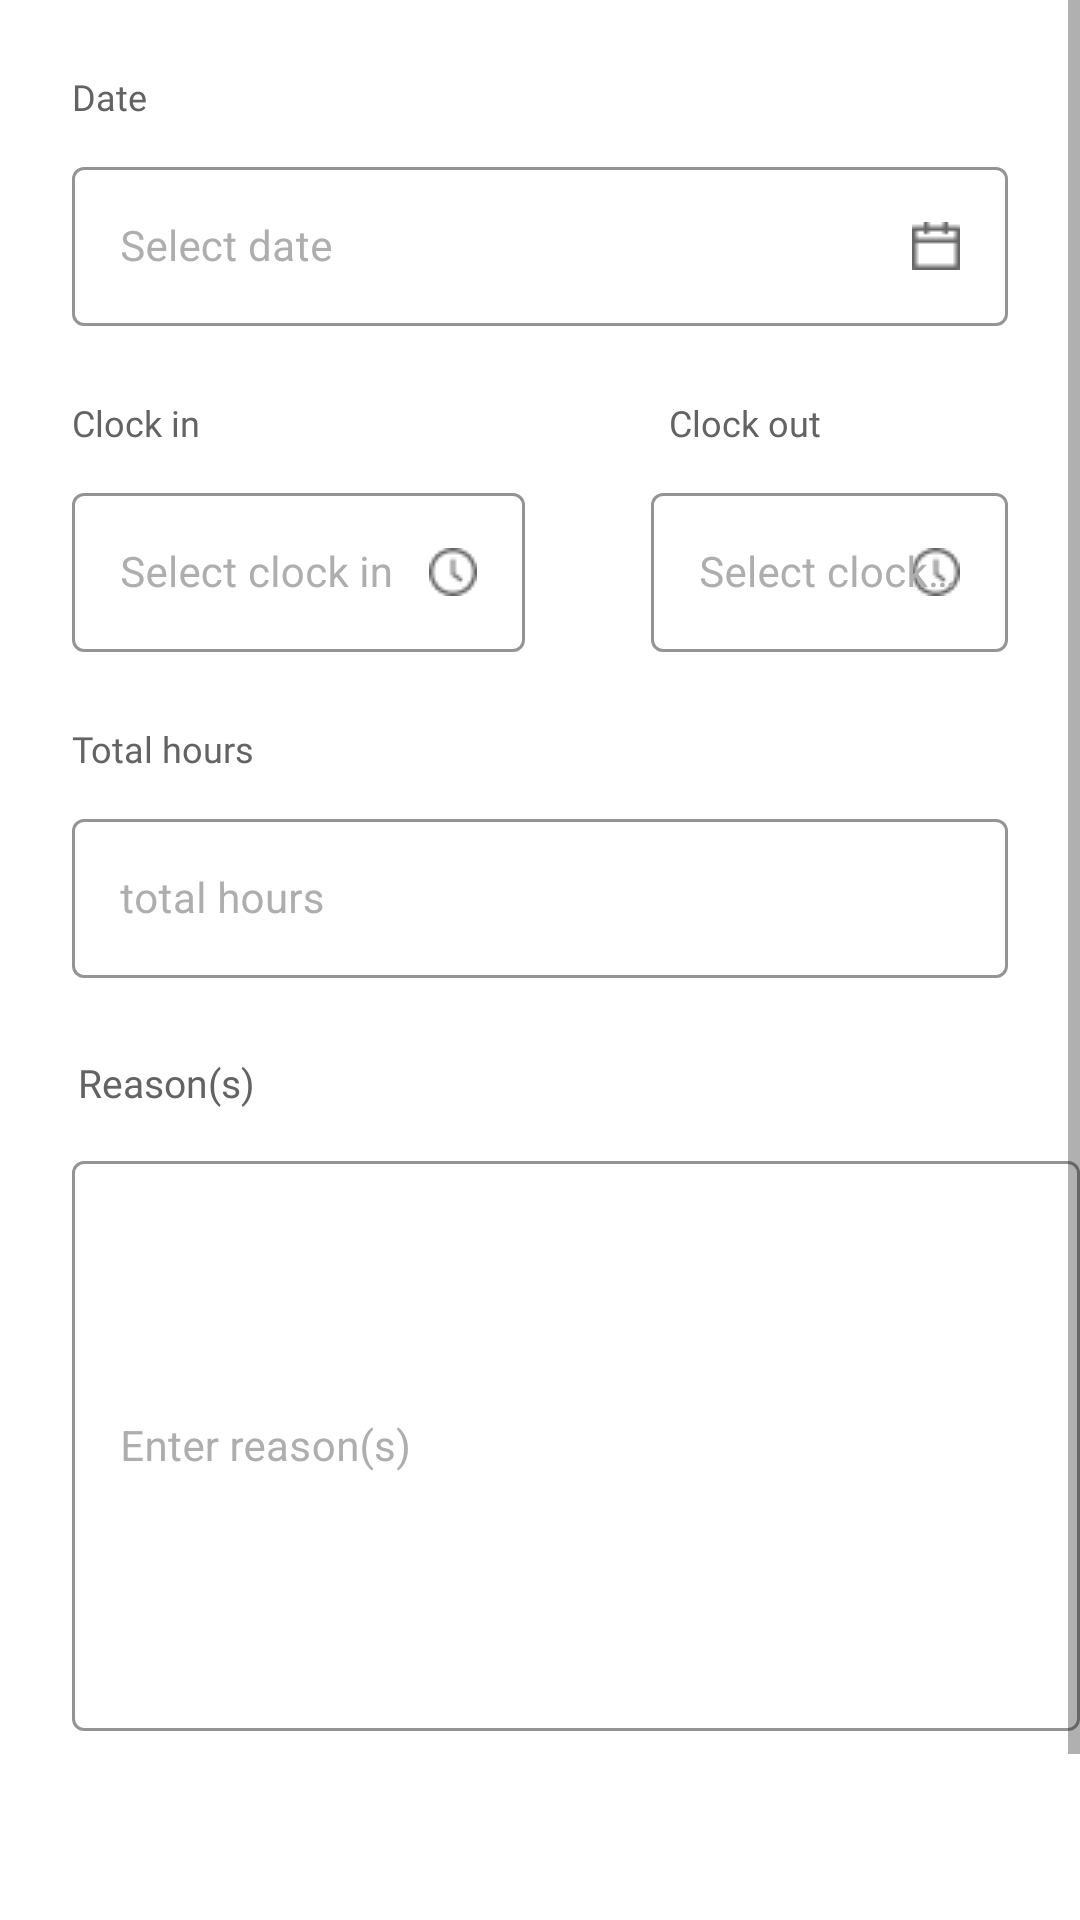

Here is an Android app screen rendered from its layout file. Give the layout XML and the strings, colors and styles it references.
<!-- AndroidManifest.xml: application theme Theme.MaterialComponents.Light.NoActionBar -->
<!-- res/layout/fragment_request_attendance.xml -->
<?xml version="1.0" encoding="utf-8"?>
<ScrollView xmlns:android="http://schemas.android.com/apk/res/android"
    xmlns:tools="http://schemas.android.com/tools"
    android:layout_width="match_parent"
    android:layout_height="match_parent"
    xmlns:app="http://schemas.android.com/apk/res-auto"
    tools:context=".Fragments.RequestAttendance">
    <LinearLayout
        android:layout_width="match_parent"
        android:orientation="vertical"
        android:layout_height="match_parent">
        <TextView
            android:layout_width="wrap_content"
            android:layout_height="wrap_content"
            android:text="Date"
            android:textColor="#636363"
            android:textSize="12sp"
            android:fontFamily="@font/roboto_bold"
            android:layout_marginTop="24dp"
            android:layout_marginStart="24dp"
            />
        <com.google.android.material.textfield.TextInputLayout
            android:id="@+id/Duedate_Tl"
            style="@style/Widget.MaterialComponents.TextInputLayout.OutlinedBox"
            android:layout_width="match_parent"
            android:layout_height="wrap_content"
            android:layout_marginTop="10dp"
            android:layout_marginHorizontal="24dp"
            android:focusableInTouchMode="false"
            android:textColorHint="#AEAEAE"
            app:boxStrokeColor="#E6E6E6"
            app:endIconDrawable="@drawable/calendar"
            app:endIconMode="custom"
            app:hintTextColor="#AEAEAE">

            <com.google.android.material.textfield.TextInputEditText
                android:id="@+id/datepick"
                android:layout_width="match_parent"
                android:layout_height="wrap_content"
                android:clickable="false"
                android:focusable="false"
                android:focusableInTouchMode="false"
                android:hint="Select date"
                android:inputType="date"
                android:textSize="14sp" />
        </com.google.android.material.textfield.TextInputLayout>
        <LinearLayout
            android:layout_width="match_parent"
            android:orientation="horizontal"
            android:layout_height="wrap_content">
            <RelativeLayout
                android:layout_width="wrap_content"
                android:layout_height="wrap_content">
                <TextView
                    android:id="@+id/clockin_Tv"
                    android:layout_width="wrap_content"
                    android:layout_height="wrap_content"
                    android:text="Clock in"
                    android:textColor="#636363"
                    android:fontFamily="@font/roboto_bold"
                    android:layout_marginTop="24dp"
                    android:layout_marginStart="24dp"
                    android:textSize="12sp"/>

                <com.google.android.material.textfield.TextInputLayout
                    android:id="@+id/cloclin_ET"
                    style="@style/Widget.MaterialComponents.TextInputLayout.OutlinedBox"
                    android:layout_width="151dp"
                    android:layout_height="wrap_content"
                    android:layout_marginTop="10dp"
                    android:layout_marginHorizontal="24dp"
                    android:focusableInTouchMode="false"
                    android:textColorHint="#AEAEAE"
                    app:boxStrokeColor="#E6E6E6"
                    app:endIconDrawable="@drawable/clockimg"
                    app:endIconMode="custom"
                    android:layout_below="@+id/clockin_Tv"
                    app:hintTextColor="#AEAEAE">

                    <com.google.android.material.textfield.TextInputEditText
                        android:id="@+id/clock_et"
                        android:layout_width="match_parent"
                        android:layout_height="wrap_content"
                        android:clickable="false"
                        android:focusable="false"
                        android:focusableInTouchMode="false"
                        android:hint="Select clock in"
                        android:inputType="date"
                        android:textSize="14sp" />
                </com.google.android.material.textfield.TextInputLayout>
            </RelativeLayout>
            <RelativeLayout
                android:layout_width="wrap_content"
                android:layout_height="wrap_content">
                <TextView
                    android:id="@+id/clockout_Tv"
                    android:layout_width="wrap_content"
                    android:layout_height="wrap_content"
                    android:text="Clock out"
                    android:textColor="#636363"
                    android:fontFamily="@font/roboto_bold"
                    android:layout_marginTop="24dp"
                    android:layout_marginStart="24dp"
                    android:textSize="12sp"/>

                <com.google.android.material.textfield.TextInputLayout
                    android:id="@+id/cloclout_ET"
                    style="@style/Widget.MaterialComponents.TextInputLayout.OutlinedBox"
                    android:layout_width="171dp"
                    android:layout_height="wrap_content"
                    android:layout_marginTop="10dp"
                    android:layout_marginStart="18dp"
                    android:layout_marginEnd="24dp"
                    android:focusableInTouchMode="false"
                    android:textColorHint="#AEAEAE"
                    app:boxStrokeColor="#E6E6E6"
                    app:endIconDrawable="@drawable/clockimg"
                    app:endIconMode="custom"
                    android:layout_below="@+id/clockout_Tv"
                    app:hintTextColor="#AEAEAE">

                    <com.google.android.material.textfield.TextInputEditText
                        android:id="@+id/clockout_et"
                        android:layout_width="match_parent"
                        android:layout_height="wrap_content"
                        android:clickable="false"
                        android:focusable="false"
                        android:focusableInTouchMode="false"
                        android:hint="Select clock out"
                        android:inputType="date"
                        android:textSize="14sp" />
                </com.google.android.material.textfield.TextInputLayout>
            </RelativeLayout>
        </LinearLayout>
        <TextView
            android:layout_width="wrap_content"
            android:layout_height="wrap_content"
            android:text="Total hours"
            android:textColor="#636363"
            android:textSize="12sp"
            android:layout_marginTop="24dp"
            android:layout_marginStart="24dp"
            android:fontFamily="@font/roboto_bold"/>
        <com.google.android.material.textfield.TextInputLayout
            android:id="@+id/total_Tl"
            style="@style/Widget.MaterialComponents.TextInputLayout.OutlinedBox"
            android:layout_width="match_parent"
            android:layout_height="wrap_content"
            android:layout_marginTop="10dp"
            android:layout_marginHorizontal="24dp"
            android:focusableInTouchMode="false"
            android:textColorHint="#AEAEAE"
            app:boxStrokeColor="#E6E6E6"
            app:endIconMode="custom"
            app:hintTextColor="#AEAEAE">

            <com.google.android.material.textfield.TextInputEditText
                android:id="@+id/totalhours_et"
                android:layout_width="match_parent"
                android:layout_height="wrap_content"
                android:clickable="false"
                android:hint="total hours"
                android:textSize="14sp" />
        </com.google.android.material.textfield.TextInputLayout>
        <TextView
            android:layout_width="wrap_content"
            android:layout_height="wrap_content"
            android:text="Reason(s)"
            android:fontFamily="@font/roboto_bold"
            android:textSize="13sp"
            android:textColor="#636363"
            android:layout_marginTop="24dp"
            android:layout_marginStart="24dp"
            android:padding="2dp"/>
        <com.google.android.material.textfield.TextInputLayout
            android:id="@+id/reason_Tl"
            style="@style/Widget.MaterialComponents.TextInputLayout.OutlinedBox"
            android:layout_width="336dp"
            android:layout_height="200dp"
            android:layout_marginStart="24dp"
            android:layout_marginTop="10dp"
            android:layout_marginBottom="23dp"
            android:textColorHint="#AEAEAE"
            app:boxStrokeColor="#E6E6E6"
            app:endIconMode="custom"
            app:hintTextColor="#AEAEAE">

            <com.google.android.material.textfield.TextInputEditText
                android:id="@+id/reason_et"
                android:layout_width="match_parent"
                android:layout_height="190dp"
                android:hint="Enter reason(s)"
                android:layout_marginBottom="40dp"

                android:textSize="14sp" />
        </com.google.android.material.textfield.TextInputLayout>
        <androidx.appcompat.widget.AppCompatButton
            android:layout_width="125dp"
            android:layout_height="46dp"
            android:layout_gravity="center"
            android:text="REQUEST"
            android:id="@+id/request_button"
            android:textColor="#FFFFFF"
            android:enabled="true"
            android:background="@drawable/rounded_button"
            android:layout_marginTop="50dp"/>
    </LinearLayout>
</ScrollView>
<!-- resources referenced by this layout -->
<resources>
  <!-- drawable calendar: png bitmap (drawable, 208 bytes) -->
  <!-- drawable clockimg: png bitmap (drawable, 422 bytes) -->
  <!-- drawable rounded_button (drawable) -->
  <?xml version="1.0" encoding="utf-8"?>
  <shape xmlns:android="http://schemas.android.com/apk/res/android" android:shape="rectangle" android:padding="10dp">
      <solid android:color="#28DF99"/> 
      <corners
          android:bottomRightRadius="30dp"
          android:bottomLeftRadius="30dp"
          android:topLeftRadius="30dp"
          android:topRightRadius="30dp"/>
  </shape>
</resources>
